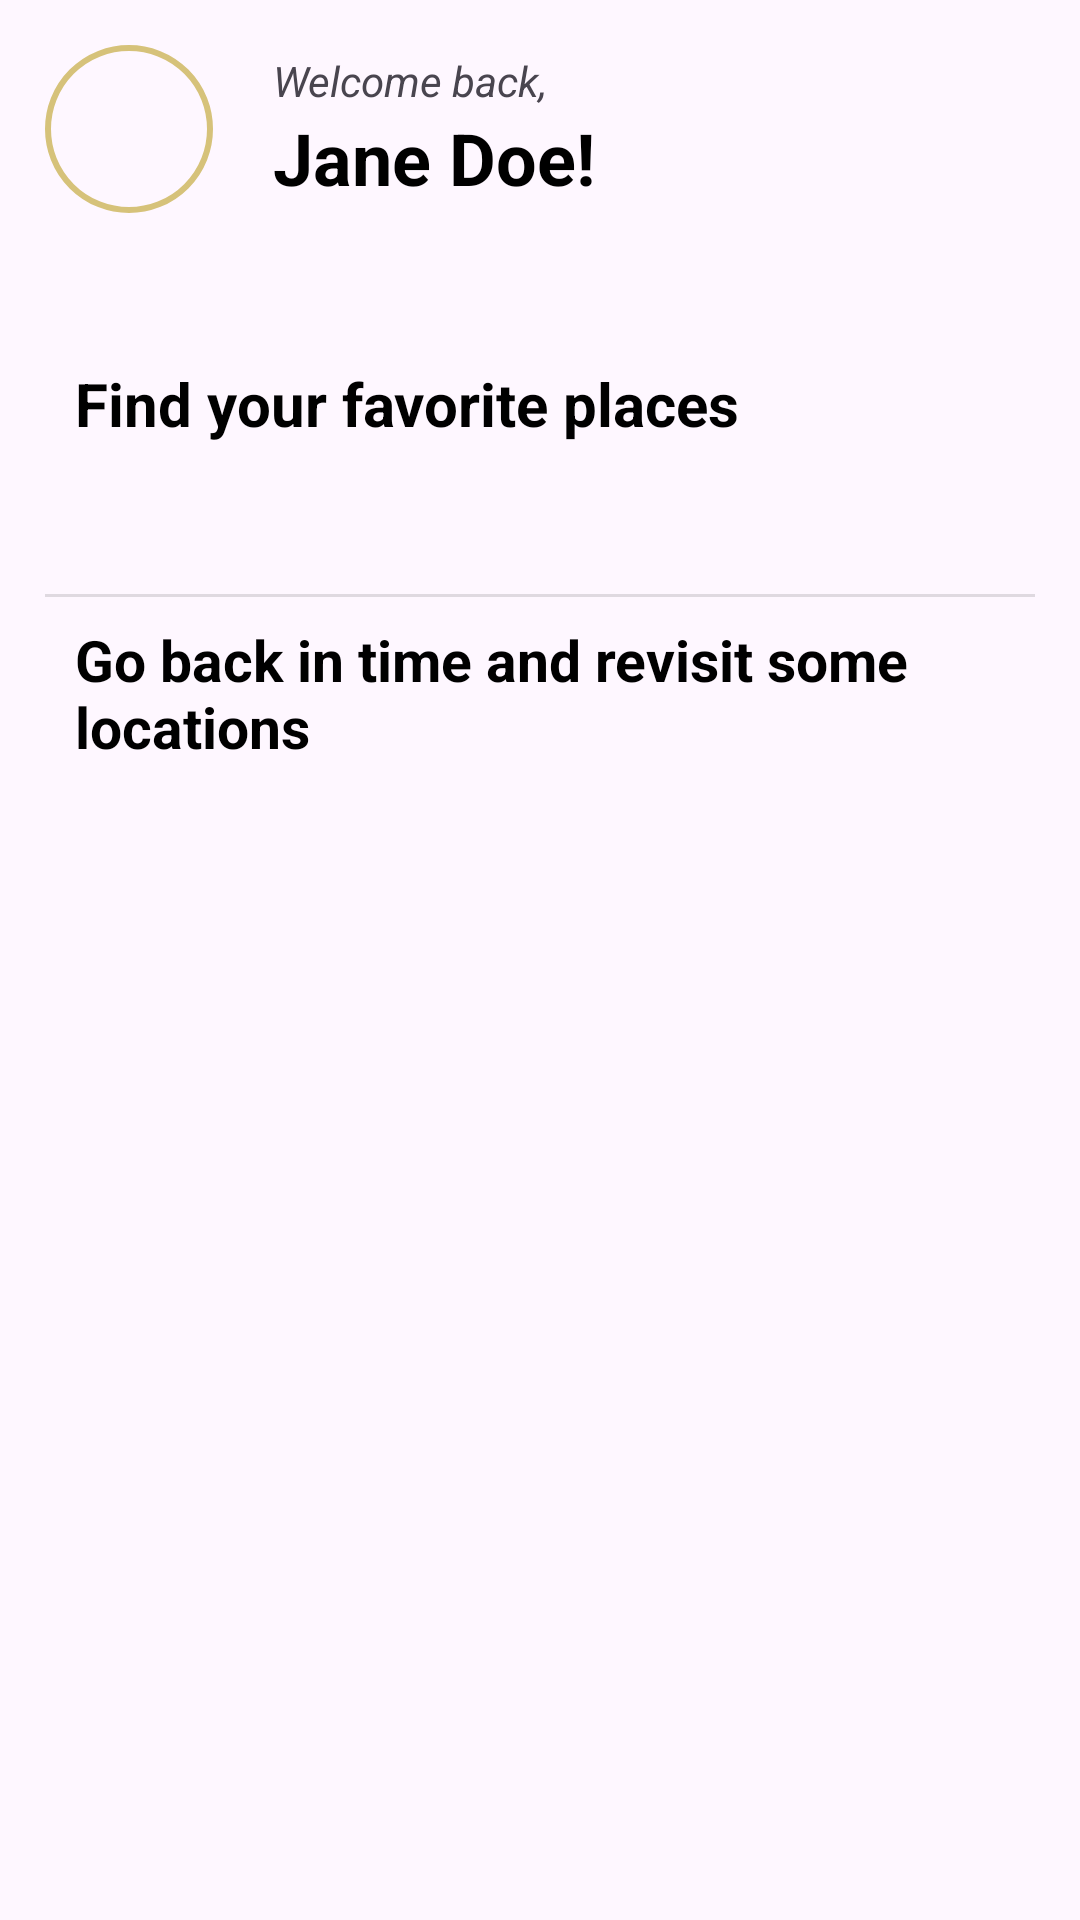

Here is an Android app screen rendered from its layout file. Give the layout XML and the strings, colors and styles it references.
<!-- AndroidManifest.xml: application theme Theme.Tourism_App -->
<!-- res/layout/fragment_notifications.xml -->
<?xml version="1.0" encoding="utf-8"?>
<androidx.constraintlayout.widget.ConstraintLayout xmlns:android="http://schemas.android.com/apk/res/android"
    xmlns:app="http://schemas.android.com/apk/res-auto"
    xmlns:tools="http://schemas.android.com/tools"
    android:layout_width="match_parent"
    android:layout_height="match_parent"
    android:paddingStart="15dp"
    android:paddingTop="15dp"
    android:paddingEnd="15dp"
    tools:context=".ui.notifications.NotificationsFragment">

    <LinearLayout
        android:id="@+id/userLayout"
        android:layout_width="match_parent"
        android:layout_height="wrap_content"
        android:orientation="horizontal"
        app:layout_constraintEnd_toEndOf="parent"
        app:layout_constraintStart_toStartOf="parent"
        app:layout_constraintTop_toTopOf="parent">

        <com.google.android.material.imageview.ShapeableImageView
            android:id="@+id/ivUser"
            android:layout_width="56dp"
            android:layout_height="56dp"
            android:layout_weight="0"
            android:padding="1dp"
            android:focusable="true"
            android:clickable="true"
            app:shapeAppearanceOverlay="@style/circular_icon"
            app:srcCompat="@drawable/uifaces_popular_image"
            app:strokeColor="@color/gold"
            android:contentDescription="@string/profile_picture_description"
            app:strokeWidth="2dp" />

        <androidx.constraintlayout.widget.ConstraintLayout
            android:layout_width="match_parent"
            android:layout_height="match_parent"
            android:layout_weight="0">

            <LinearLayout
                android:id="@+id/linearLayout"
                android:layout_width="wrap_content"
                android:layout_height="wrap_content"
                android:layout_marginStart="20dp"
                android:orientation="vertical"
                app:layout_constraintBottom_toBottomOf="parent"
                app:layout_constraintStart_toStartOf="parent"
                app:layout_constraintTop_toTopOf="parent">

                <TextView
                    android:id="@+id/textView"
                    android:layout_width="wrap_content"
                    android:layout_height="wrap_content"
                    android:text="@string/greetings"
                    android:textStyle="italic" />

                <TextView
                    android:id="@+id/username"
                    android:layout_width="wrap_content"
                    android:layout_height="wrap_content"
                    android:lineSpacingExtra="24sp"
                    android:text="@string/username"
                    android:textAlignment="viewStart"
                    android:textColor="@color/black"
                    android:textSize="24sp"
                    android:textStyle="bold" />

            </LinearLayout>
        </androidx.constraintlayout.widget.ConstraintLayout>

    </LinearLayout>

    <LinearLayout
        android:id="@+id/activityLayout"
        android:layout_width="match_parent"
        android:layout_height="wrap_content"
        android:layout_marginStart="10dp"
        android:layout_marginTop="50dp"
        android:orientation="vertical"
        app:layout_constraintEnd_toEndOf="parent"
        app:layout_constraintStart_toStartOf="parent"
        app:layout_constraintTop_toBottomOf="@+id/userLayout">

        <TextView
            android:id="@+id/textView4"
            android:layout_width="wrap_content"
            android:layout_height="wrap_content"
            android:text="@string/activity_notifications_heading"
            android:textColor="@color/black"
            android:textSize="20sp"
            android:textStyle="bold" />



        <androidx.recyclerview.widget.RecyclerView
            android:id="@+id/activityList"
            android:layout_width="match_parent"
            android:layout_height="wrap_content"
            android:layout_marginTop="15dp"
            android:paddingBottom="5dp"/>

    </LinearLayout>
    <LinearLayout
        android:id="@+id/categoryLayout"
        android:layout_width="match_parent"
        android:layout_height="wrap_content"
        android:layout_marginTop="30dp"
        android:orientation="vertical"
        app:layout_constraintEnd_toEndOf="parent"
        app:layout_constraintStart_toStartOf="parent"
        app:layout_constraintTop_toBottomOf="@+id/activityLayout">

        <View
            android:id="@+id/divider"
            android:layout_width="match_parent"
            android:layout_height="1dp"
            android:background="?android:attr/listDivider" />

        <TextView
            android:id="@+id/textView3"
            android:layout_width="wrap_content"
            android:layout_height="wrap_content"
            android:layout_marginStart="10dp"
            android:layout_marginTop="8dp"
            android:text="@string/visitedPlaces"
            android:textColor="@color/black"
            android:textSize="19sp"
            android:textStyle="bold" />

        <androidx.recyclerview.widget.RecyclerView
            android:id="@+id/visitedList"
            android:layout_width="match_parent"
            android:layout_height="300dp"
            android:layout_marginTop="10dp" />

    </LinearLayout>

</androidx.constraintlayout.widget.ConstraintLayout>
<!-- resources referenced by this layout -->
<resources>
  <color name="black">#FF000000</color>
  <color name="gold">#D6C27A</color>
  <string name="activity_notifications_heading">Find your favorite places</string>
  <string name="greetings">Welcome back,</string>
  <string name="profile_picture_description">Profile picture</string>
  <string name="username">Jane Doe!</string>
  <string name="visitedPlaces">Go back in time and revisit some locations</string>
  <style name="circular_icon">
          <item name="cornerSize">50%</item>
      </style>
  <style name="Theme.Tourism_App" parent="Base.Theme.Tourism_App">
          <item name="android:windowSplashScreenBackground" tools:targetApi="s">#C6F3E9</item>
          <item name="android:windowSplashScreenAnimatedIcon" tools:targetApi="s">@mipmap/tourism_app_icon</item>
          <item name="android:windowSplashScreenAnimationDuration" tools:targetApi="s">@integer/material_motion_duration_medium_2</item>
      </style>
  <style name="Base.Theme.Tourism_App" parent="Theme.Material3.DayNight.NoActionBar">
          
          
      </style>
</resources>
